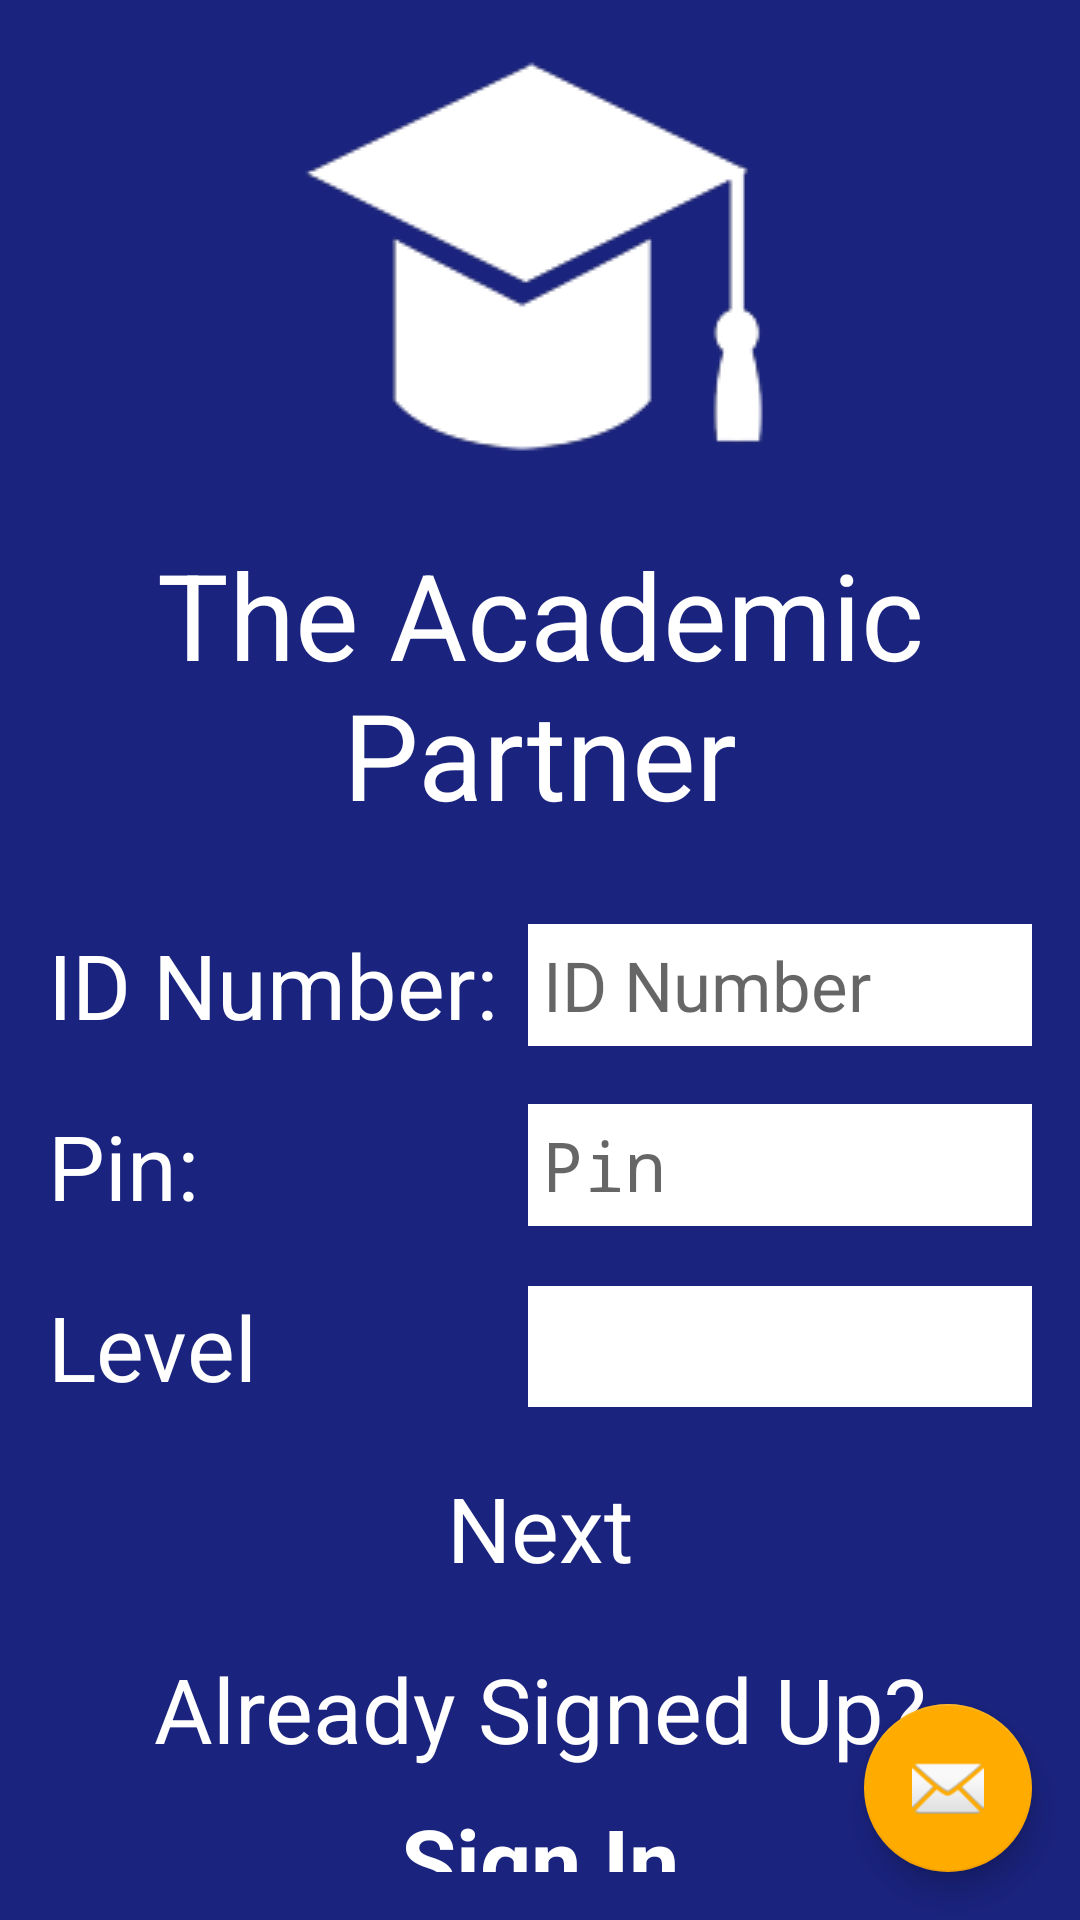

Reconstruct the res/layout file that produces this screen, plus the resources it refers to.
<!-- AndroidManifest.xml: application theme AppTheme -->
<!-- res/layout/activity_sign_up.xml -->
<?xml version="1.0" encoding="utf-8"?>
<android.support.design.widget.CoordinatorLayout xmlns:android="http://schemas.android.com/apk/res/android"
    xmlns:app="http://schemas.android.com/apk/res-auto"
    xmlns:tools="http://schemas.android.com/tools"
    android:layout_width="match_parent"
    android:layout_height="match_parent"
    android:fitsSystemWindows="true"
    tools:context=".activities.SignUp">

    

    <include layout="@layout/content_sign_up" />

    <android.support.design.widget.FloatingActionButton
        android:id="@+id/fab"
        android:layout_width="wrap_content"
        android:layout_height="wrap_content"
        android:layout_gravity="bottom|end"
        android:layout_margin="@dimen/fab_margin"
        android:src="@android:drawable/ic_dialog_email" />

</android.support.design.widget.CoordinatorLayout>
<!-- res/layout/content_sign_up.xml (included above) -->
<?xml version="1.0" encoding="utf-8"?>
<RelativeLayout xmlns:android="http://schemas.android.com/apk/res/android"
    xmlns:app="http://schemas.android.com/apk/res-auto"
    xmlns:tools="http://schemas.android.com/tools"
    android:layout_width="match_parent"
    android:layout_height="match_parent"
    android:paddingBottom="@dimen/activity_vertical_margin"
    android:paddingLeft="@dimen/activity_horizontal_margin"
    android:paddingRight="@dimen/activity_horizontal_margin"
    android:background="@color/splashBackgroundColor"
    android:gravity="center"
    app:layout_behavior="@string/appbar_scrolling_view_behavior"
    tools:context=".activities.SignUp"
    tools:showIn="@layout/activity_sign_up">
    

    <ImageView
        android:id="@+id/hat"
        android:layout_width="fill_parent"
        android:layout_height="wrap_content"
        android:gravity="center"
        android:src="@drawable/white_hat" />

    <TextView
        android:id="@+id/appName"
        android:layout_width="fill_parent"
        android:layout_height="wrap_content"
        android:text="@string/appName"
        android:textColor="@color/white"
        android:textSize="40sp"
        android:layout_below="@id/hat"
        android:gravity="center"
        android:layout_marginBottom="30dp"
        android:layout_gravity="center"/>


    <TextView
        android:id="@+id/idNumberTextView"
        android:layout_below="@id/appName"
        android:layout_width="wrap_content"
        android:layout_height="wrap_content"
        android:text="@string/id_number"
        android:textColor="@color/white"
        android:layout_marginRight="10dp"
        android:textSize="30sp"
        android:gravity="center"
        android:layout_gravity="center" />

    <EditText
        android:id="@+id/idNumber"
        android:layout_width="fill_parent"
        android:layout_height="wrap_content"
        android:layout_toRightOf="@id/idNumberTextView"
        android:layout_below="@id/appName"
        android:hint="@string/hint_id_number"
        android:inputType="number"
        android:textSize="23sp"
        android:textColor="@color/black"
        android:background="@color/white"
        android:padding="5dp" />

    <TextView
        android:id="@+id/pinTextView"
        android:layout_width="wrap_content"
        android:layout_height="wrap_content"
        android:text="@string/pin"
        android:textColor="@color/white"
        android:textSize="30sp"
        android:layout_below="@id/idNumberTextView"
        android:gravity="center"
        android:layout_marginTop="20dp"
        android:layout_gravity="center"/>

    <EditText
        android:id="@+id/pin"
        android:layout_width="fill_parent"
        android:layout_height="wrap_content"
        android:hint="@string/hint_pin"
        android:inputType="numberPassword"
        android:textSize="23sp"
        android:padding="5dp"
        android:background="@color/white"
        android:textColor="@color/black"
        android:layout_alignBottom="@+id/pinTextView"
        android:layout_toRightOf="@+id/idNumberTextView"
        android:layout_toEndOf="@+id/idNumberTextView" />

    <TextView
        android:id="@+id/levelTextView"
        android:layout_width="wrap_content"
        android:layout_height="wrap_content"
        android:text="@string/level"
        android:textColor="@color/white"
        android:textSize="30sp"
        android:layout_below="@id/pinTextView"
        android:gravity="center"
        android:layout_marginTop="20dp"
        android:layout_gravity="center"/>

    <Spinner
        android:id="@+id/level"
        android:layout_height="wrap_content"
        android:layout_width="match_parent"
        android:layout_toRightOf="@id/idNumberTextView"
        android:layout_toEndOf="@+id/idNumberTextView"
        android:layout_alignTop="@+id/levelTextView"
        android:layout_alignLeft="@+id/pin"
        android:layout_alignStart="@+id/pin"
        android:layout_alignBottom="@+id/levelTextView"
        android:spinnerMode="dialog"
        android:background="@color/white"
        android:textSize="23sp"
        android:prompt="@string/select_level" />

    <TextView
        android:id="@+id/next"
        android:layout_width="fill_parent"
        android:layout_height="wrap_content"
        android:text="@string/next"
        android:textColor="@color/white"
        android:textSize="30sp"
        android:layout_below="@id/levelTextView"
        android:gravity="center"
        android:layout_marginTop="20dp"
        android:layout_gravity="center"/>

    <TextView
        android:id="@+id/alreadySignedUp"
        android:layout_width="fill_parent"
        android:layout_height="wrap_content"
        android:text="@string/alreadySignedUp"
        android:textColor="@color/white"
        android:textSize="30sp"
        android:layout_below="@id/next"
        android:gravity="center"
        android:layout_marginTop="20dp"
        android:layout_gravity="center"/>

    <TextView
        android:id="@+id/signIn"
        android:layout_width="fill_parent"
        android:layout_height="wrap_content"
        android:text="@string/signin"
        android:textColor="@color/white"
        android:textSize="30sp"
        android:layout_below="@id/alreadySignedUp"
        android:gravity="center"
        android:layout_gravity="center"
        android:layout_marginTop="10dp"
        android:textStyle="bold" />


</RelativeLayout>
<!-- resources referenced by this layout -->
<resources>
  <color name="black">#000000</color>
  <color name="splashBackgroundColor">#1A237E</color>
  <color name="white">#FFFFFF</color>
  <dimen name="activity_horizontal_margin">16dp</dimen>
  <dimen name="activity_vertical_margin">16dp</dimen>
  <dimen name="fab_margin">16dp</dimen>
  <!-- drawable white_hat: png bitmap (drawable, 6002 bytes) -->
  <string name="alreadySignedUp">Already Signed Up?</string>
  <string name="appName">The Academic Partner</string>
  <string name="hint_id_number">ID Number</string>
  <string name="hint_pin">Pin</string>
  <string name="id_number">ID Number:</string>
  <string name="level">Level</string>
  <string name="next">Next</string>
  <string name="pin">Pin:</string>
  <string name="select_level">Select a Level</string>
  <string name="signin">Sign In</string>
  <style name="AppTheme.AppBarOverlay" parent="ThemeOverlay.AppCompat.Dark.ActionBar" />
  <style name="AppTheme.PopupOverlay" parent="ThemeOverlay.AppCompat.Light" />
  <style name="AppTheme" parent="Theme.AppCompat.Light.DarkActionBar">
          
          <item name="colorPrimary">@color/colorPrimary</item>
          <item name="colorPrimaryDark">@color/colorPrimaryDark</item>
          <item name="colorAccent">@color/colorAccent</item>
      </style>
  <color name="colorPrimary">#3f51b5</color>
  <color name="colorPrimaryDark">#1A237E</color>
  <color name="colorAccent">#ffab00</color>
</resources>
